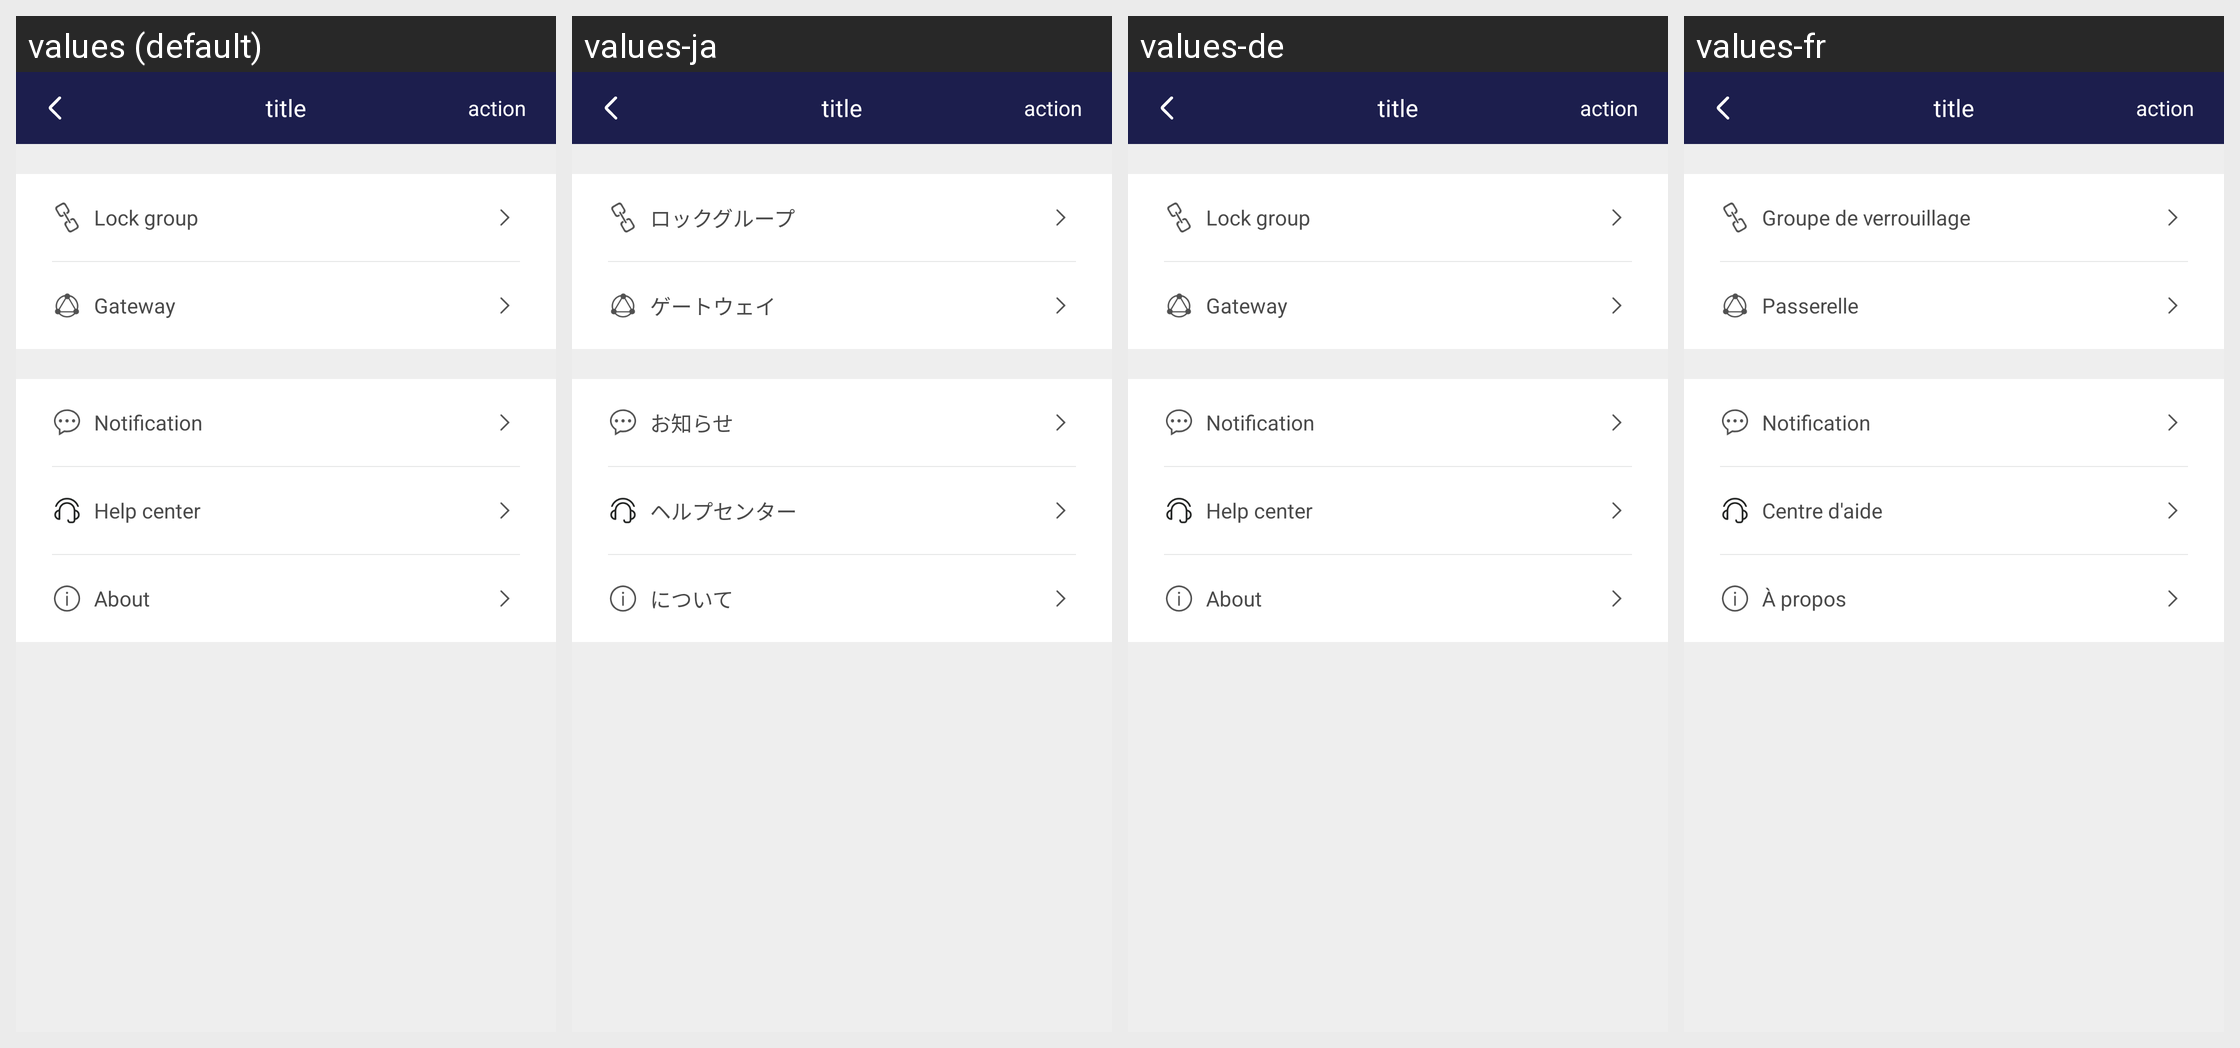

For this localized Android screen grid, give each drawn string resource with its value in every locale shown.
Android screen res/layout/fragment_main_general_backup.xml rendered under 4 locales, left to right: values (default), values-ja, values-de, values-fr. Device: Nexus 5 (rendered at 1080×1920; each locale shown at half size, 540×960, under a caption strip naming it); theme AppTheme.
Other locales in the repository, not shown: values-zh.
Strings drawn on this screen, with the default value and each locale's value (text and hints the layout hard-codes, and strings that could not be matched under every locale, appear in the picture but are not listed):

lock_group
  values: Lock group
  values-ja: ロックグループ
  values-de: Lock group
  values-fr: Groupe de verrouillage

gateway
  values: Gateway
  values-ja: ゲートウェイ
  values-de: Gateway
  values-fr: Passerelle

notification
  values: Notification
  values-ja: お知らせ
  values-de: Notification
  values-fr: Notification

help_center
  values: Help center
  values-ja: ヘルプセンター
  values-de: Help center
  values-fr: Centre d'aide

about
  values: About
  values-ja: について
  values-de: About
  values-fr: À propos

page_title
  values: title
  values-ja: title  [not translated; the default value is used]
  values-de: title  [not translated; the default value is used]
  values-fr: title  [not translated; the default value is used]

page_action
  values: action
  values-ja: action  [not translated; the default value is used]
  values-de: action  [not translated; the default value is used]
  values-fr: action  [not translated; the default value is used]
